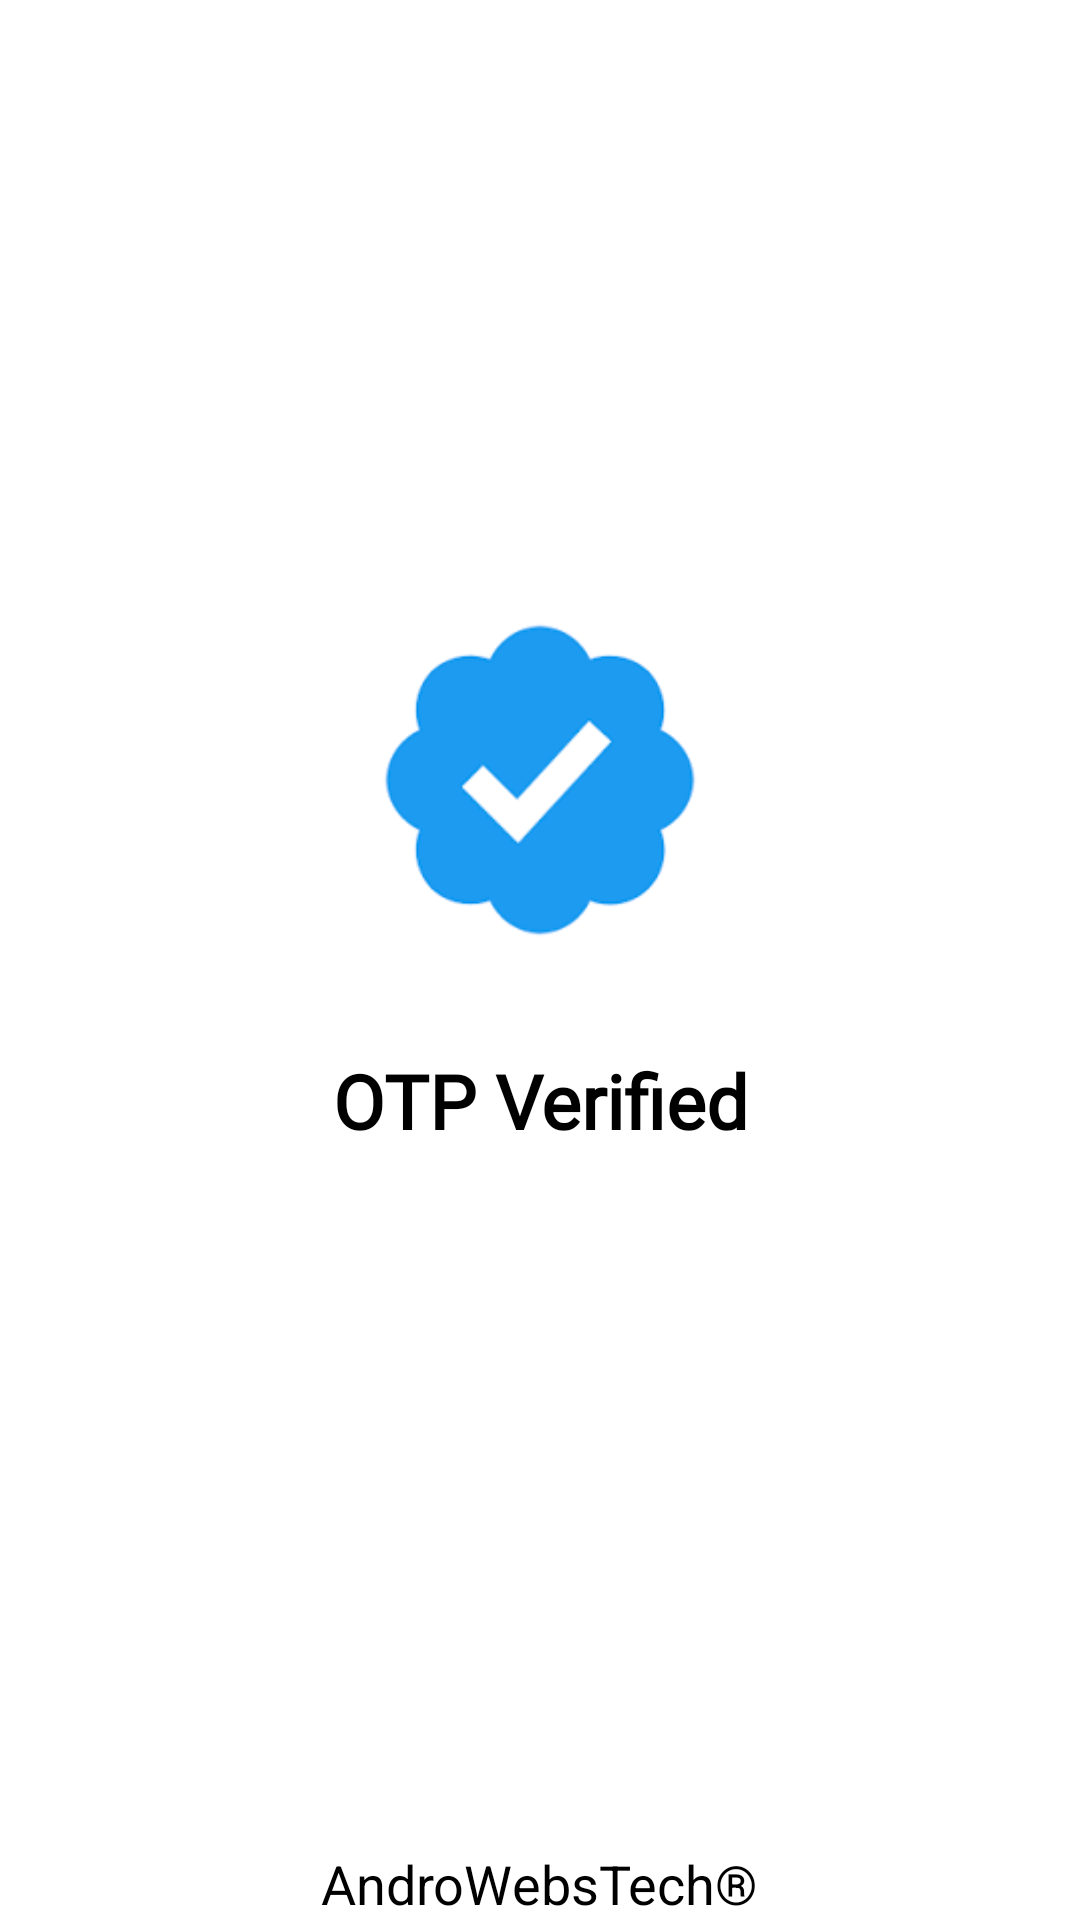

Reconstruct the res/layout file that produces this screen, plus the resources it refers to.
<!-- AndroidManifest.xml: application theme Theme.Forebase_OTP -->
<!-- res/layout/activity_verified.xml -->
<?xml version="1.0" encoding="utf-8"?>
<LinearLayout xmlns:android="http://schemas.android.com/apk/res/android"
    xmlns:app="http://schemas.android.com/apk/res-auto"
    xmlns:tools="http://schemas.android.com/tools"
    android:layout_width="match_parent"
    android:layout_height="match_parent"
    android:orientation="vertical"
    android:gravity="center"
    android:background="@color/white"
    tools:context=".verified">
    <ImageView
        android:layout_width="match_parent"
        android:layout_height="120dp"
        android:layout_marginTop="200dp"
        android:src="@drawable/images" />

    <TextView
        android:layout_width="match_parent"
        android:layout_height="wrap_content"
        android:layout_marginTop="30dp"
        android:fontFamily="@font/trebuc"
        android:text="OTP Verified"
        android:textAlignment="center"
        android:textColor="@color/black"
        android:textSize="25dp"
        android:textStyle="bold" />
    <TextView
        android:layout_width="wrap_content"
        android:layout_height="match_parent"
        android:text="AndroWebsTech®"
        android:textSize="18dp"
        android:layout_gravity="center"
        android:layout_marginTop="3dp"
        android:textColor="@color/black"
        android:gravity="bottom"/>
</LinearLayout>
<!-- resources referenced by this layout -->
<resources>
  <!-- drawable images: png bitmap (drawable-v24, 2122 bytes) -->
  <style name="Theme.Forebase_OTP" parent="Theme.MaterialComponents.DayNight.NoActionBar">
          
          <item name="colorPrimary">#3BA3F5</item>
          <item name="colorPrimaryVariant">#3BA3F5</item>
          <item name="colorOnPrimary">@color/white</item>
          
          <item name="colorSecondary">@color/teal_200</item>
          <item name="colorSecondaryVariant">@color/teal_700</item>
          <item name="colorOnSecondary">@color/black</item>
          
          <item name="android:statusBarColor">?attr/colorPrimaryVariant</item>
          
      </style>
  <!-- not gathered from this repository: default colours our renderer supplied (Android Studio template values) -->
  <color name="teal_200">#FF03DAC5</color>
  <color name="teal_700">#FF018786</color>
  <color name="black">#FF000000</color>
  <color name="white">#FFFFFFFF</color>
</resources>
